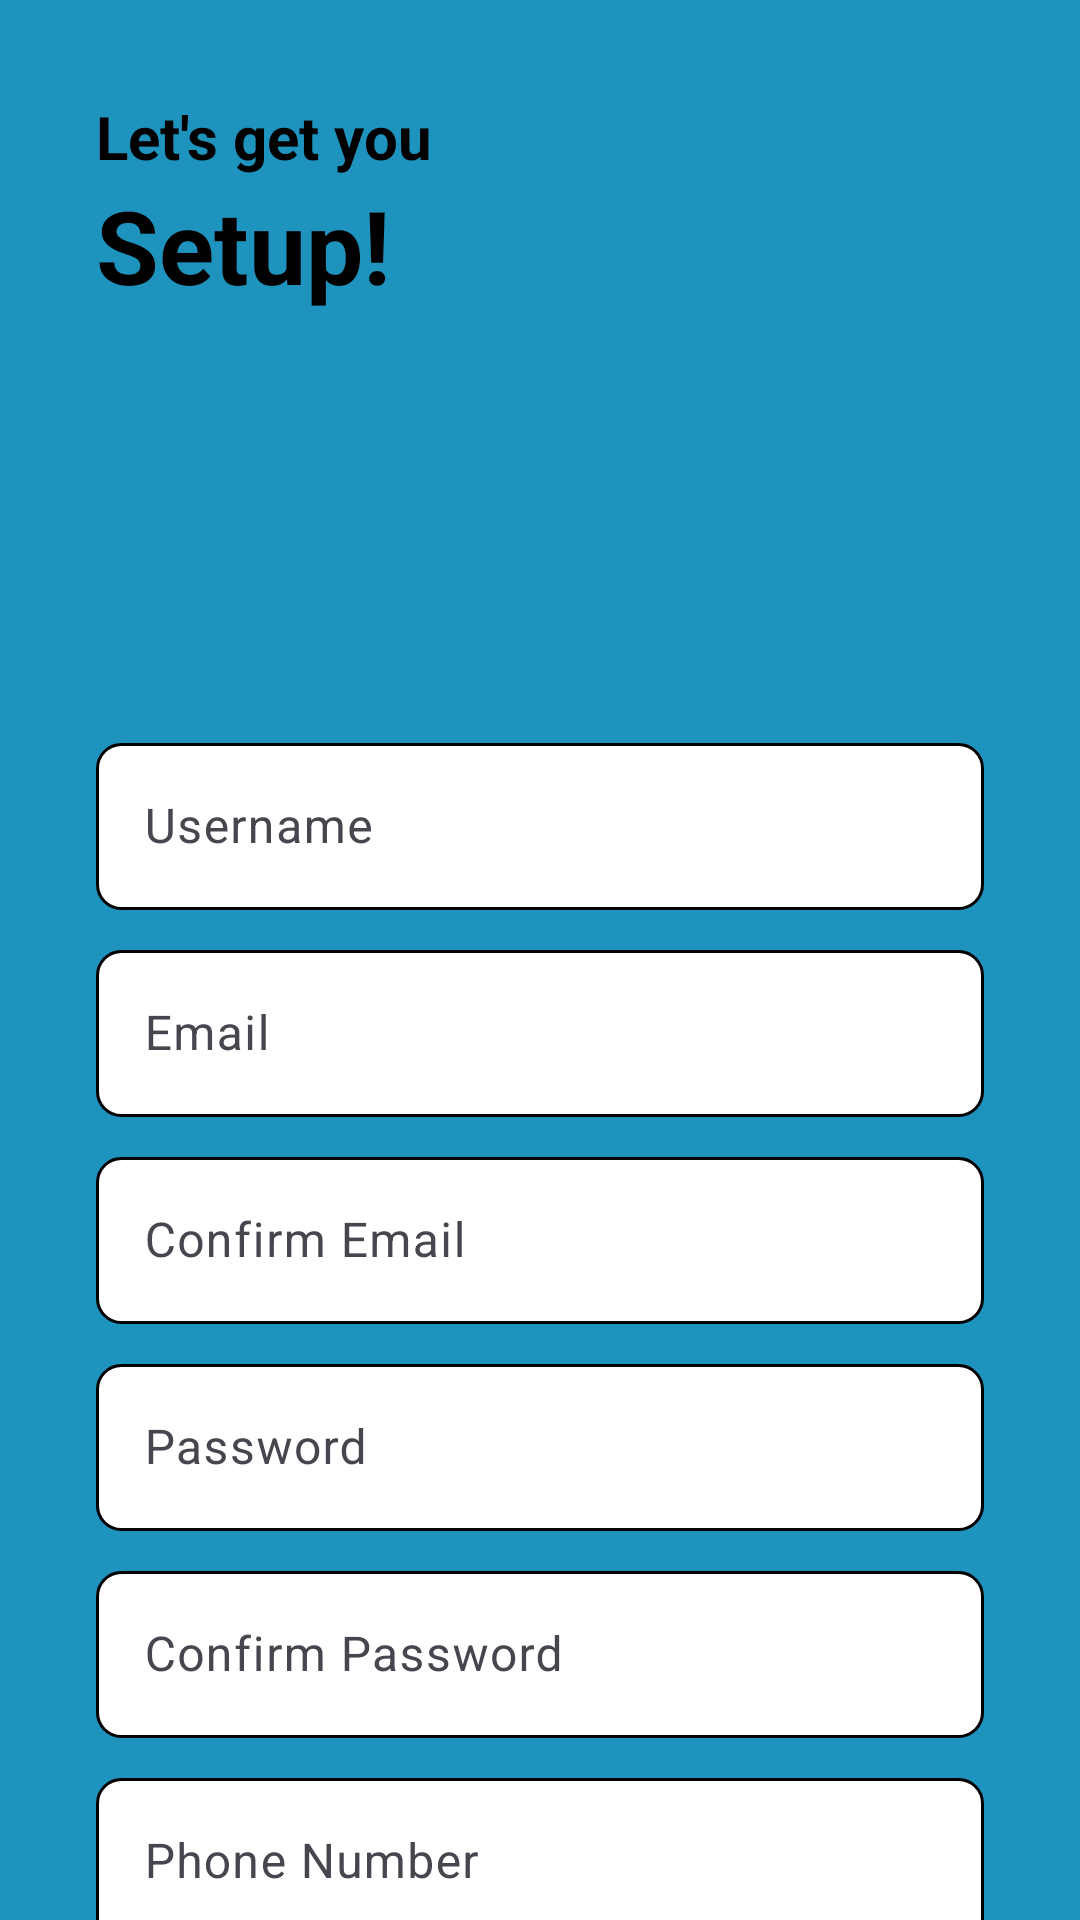

Produce the Android XML layout that renders to this screen, including the resource entries it uses.
<!-- AndroidManifest.xml: application theme Theme.LearningAssistantApp -->
<!-- res/layout/fragment_sign_up.xml -->
<?xml version="1.0" encoding="utf-8"?>
<androidx.constraintlayout.widget.ConstraintLayout xmlns:android="http://schemas.android.com/apk/res/android"
    xmlns:app="http://schemas.android.com/apk/res-auto"
    xmlns:tools="http://schemas.android.com/tools"
    android:id="@+id/frameLayout3"
    android:layout_width="match_parent"
    android:layout_height="match_parent"
    android:background="#1E93BD"
    tools:context=".SignUpFragment">

    <TextView
        android:id="@+id/signup_text_title1"
        android:layout_width="wrap_content"
        android:layout_height="wrap_content"
        android:layout_marginStart="32dp"
        android:layout_marginTop="32dp"
        android:text="Let's get you"
        android:textColor="#000000"
        android:textSize="20sp"
        android:textStyle="bold"
        app:layout_constraintStart_toStartOf="parent"
        app:layout_constraintTop_toTopOf="parent" />

    <ImageView
        android:id="@+id/imageView"
        android:layout_width="96dp"
        android:layout_height="90dp"
        android:layout_marginTop="16dp"
        android:src="@drawable/user"
        app:layout_constraintEnd_toEndOf="parent"
        app:layout_constraintStart_toStartOf="parent"
        app:layout_constraintTop_toBottomOf="@+id/signup_text_title2" />

    <TextView
        android:id="@+id/signup_text_title2"
        android:layout_width="wrap_content"
        android:layout_height="wrap_content"
        android:layout_marginStart="32dp"
        android:text="Setup!"
        android:textColor="#000000"
        android:textSize="34sp"
        android:textStyle="bold"
        app:layout_constraintStart_toStartOf="parent"
        app:layout_constraintTop_toBottomOf="@+id/signup_text_title1" />

    <ImageView
        android:id="@+id/imageView2"
        android:layout_width="19dp"
        android:layout_height="23dp"
        android:layout_marginStart="-24dp"
        android:layout_marginTop="180dp"
        android:src="@drawable/plus"
        android:tint="#F8F8F8"
        app:layout_constraintStart_toEndOf="@+id/imageView"
        app:layout_constraintTop_toTopOf="parent" />

    <com.google.android.material.textfield.TextInputLayout
        android:id="@+id/textInputLayout"
        android:layout_width="0dp"
        android:layout_height="wrap_content"
        android:layout_marginStart="32dp"
        android:layout_marginTop="32dp"
        android:layout_marginEnd="32dp"
        app:layout_constraintEnd_toEndOf="parent"
        app:layout_constraintStart_toStartOf="parent"
        app:layout_constraintTop_toBottomOf="@+id/imageView">

        <com.google.android.material.textfield.TextInputEditText
            android:id="@+id/signup_input_username"
            android:layout_width="match_parent"
            android:layout_height="wrap_content"
            android:background="@drawable/input_background"
            android:hint="Username" />
    </com.google.android.material.textfield.TextInputLayout>

    <com.google.android.material.textfield.TextInputLayout
        android:id="@+id/textInputLayout2"
        android:layout_width="0dp"
        android:layout_height="wrap_content"
        android:layout_marginStart="32dp"
        android:layout_marginTop="8dp"
        android:layout_marginEnd="32dp"
        app:layout_constraintEnd_toEndOf="parent"
        app:layout_constraintStart_toStartOf="parent"
        app:layout_constraintTop_toBottomOf="@+id/textInputLayout">

        <com.google.android.material.textfield.TextInputEditText
            android:id="@+id/signup_input_email"
            android:layout_width="match_parent"
            android:layout_height="wrap_content"
            android:background="@drawable/input_background"
            android:hint="Email" />
    </com.google.android.material.textfield.TextInputLayout>

    <com.google.android.material.textfield.TextInputLayout
        android:id="@+id/textInputLayout3"
        android:layout_width="0dp"
        android:layout_height="wrap_content"
        android:layout_marginStart="32dp"
        android:layout_marginTop="8dp"
        android:layout_marginEnd="32dp"
        app:layout_constraintEnd_toEndOf="parent"
        app:layout_constraintStart_toStartOf="parent"
        app:layout_constraintTop_toBottomOf="@+id/textInputLayout2">

        <com.google.android.material.textfield.TextInputEditText
            android:id="@+id/signup_input_confirmemail"
            android:layout_width="match_parent"
            android:layout_height="wrap_content"
            android:background="@drawable/input_background"
            android:hint="Confirm Email" />
    </com.google.android.material.textfield.TextInputLayout>

    <com.google.android.material.textfield.TextInputLayout
        android:id="@+id/textInputLayout4"
        android:layout_width="0dp"
        android:layout_height="wrap_content"
        android:layout_marginStart="32dp"
        android:layout_marginTop="8dp"
        android:layout_marginEnd="32dp"
        app:layout_constraintEnd_toEndOf="parent"
        app:layout_constraintStart_toStartOf="parent"
        app:layout_constraintTop_toBottomOf="@+id/textInputLayout3">

        <com.google.android.material.textfield.TextInputEditText
            android:id="@+id/signup_input_password"
            android:layout_width="match_parent"
            android:layout_height="wrap_content"
            android:background="@drawable/input_background"
            android:inputType="textPassword"
            android:hint="Password" />
    </com.google.android.material.textfield.TextInputLayout>

    <com.google.android.material.textfield.TextInputLayout
        android:id="@+id/textInputLayout5"
        android:layout_width="0dp"
        android:layout_height="wrap_content"
        android:layout_marginStart="32dp"
        android:layout_marginTop="8dp"
        android:layout_marginEnd="32dp"
        app:layout_constraintEnd_toEndOf="parent"
        app:layout_constraintHorizontal_bias="0.258"
        app:layout_constraintStart_toStartOf="parent"
        app:layout_constraintTop_toBottomOf="@+id/textInputLayout4">

        <com.google.android.material.textfield.TextInputEditText
            android:id="@+id/signup_input_confirmpassword"
            android:layout_width="match_parent"
            android:layout_height="wrap_content"
            android:background="@drawable/input_background"
            android:inputType="textPassword"
            android:hint="Confirm Password" />
    </com.google.android.material.textfield.TextInputLayout>

    <com.google.android.material.textfield.TextInputLayout
        android:id="@+id/textInputLayout6"
        android:layout_width="0dp"
        android:layout_height="wrap_content"
        android:layout_marginStart="32dp"
        android:layout_marginTop="8dp"
        android:layout_marginEnd="32dp"
        app:layout_constraintEnd_toEndOf="parent"
        app:layout_constraintHorizontal_bias="0.741"
        app:layout_constraintStart_toStartOf="parent"
        app:layout_constraintTop_toBottomOf="@+id/textInputLayout5">

        <com.google.android.material.textfield.TextInputEditText
            android:id="@+id/signup_input_phonenumber"
            android:layout_width="match_parent"
            android:layout_height="wrap_content"
            android:background="@drawable/input_background"
            android:inputType="phone"
            android:hint="Phone Number" />
    </com.google.android.material.textfield.TextInputLayout>

    <Button
        android:id="@+id/signup_button_next"
        style="@style/NavigationButtonStyle"
        android:layout_width="0dp"
        android:layout_height="wrap_content"
        android:layout_marginStart="32dp"
        android:layout_marginTop="8dp"
        android:layout_marginEnd="32dp"
        android:background="@drawable/navigation_button"
        android:text="Next"
        app:layout_constraintEnd_toEndOf="parent"
        app:layout_constraintStart_toStartOf="parent"
        app:layout_constraintTop_toBottomOf="@+id/textInputLayout6" />

</androidx.constraintlayout.widget.ConstraintLayout>
<!-- resources referenced by this layout -->
<resources>
  <!-- drawable input_background (drawable) -->
  <?xml version="1.0" encoding="utf-8"?>
  <shape xmlns:android="http://schemas.android.com/apk/res/android"
      android:shape="rectangle">
  
      <solid android:color="#FFFFFF" />
  
      <corners android:radius="8dp" />
  
      <stroke
          android:width="1dp"
          android:color="#000000" />
  
      <padding
          android:left="12dp"
          android:top="8dp"
          android:right="12dp"
          android:bottom="8dp" />
  </shape>
  <!-- drawable navigation_button (drawable) -->
  <?xml version="1.0" encoding="utf-8"?>
  <shape xmlns:android="http://schemas.android.com/apk/res/android"
      android:shape="rectangle">
  
      <solid android:color="#39FF14" />
  
      <corners android:radius="8dp" />
  
      <stroke
          android:width="1dp"
          android:color="#4DA13D" />
  
  </shape>
  <style name="NavigationButtonStyle">
          <item name="android:layout_width">0dp</item>
          <item name="android:layout_height">wrap_content</item>
          <item name="android:layout_marginStart">32dp</item>
          <item name="android:layout_marginEnd">32dp</item>
  
          <item name="android:background">@drawable/navigation_button</item>
          <item name="backgroundTint">@null</item>
  
          <item name="android:textColor">#000000</item>
          <item name="android:textStyle">bold</item>
          <item name="android:textSize">16sp</item>
          <item name="android:paddingTop">12dp</item>
          <item name="android:paddingBottom">12dp</item>
          <item name="android:textAllCaps">false</item>
      </style>
  <style name="Theme.LearningAssistantApp" parent="Base.Theme.LearningAssistantApp" />
  <style name="Base.Theme.LearningAssistantApp" parent="Theme.Material3.DayNight.NoActionBar">
          
          
      </style>
</resources>
